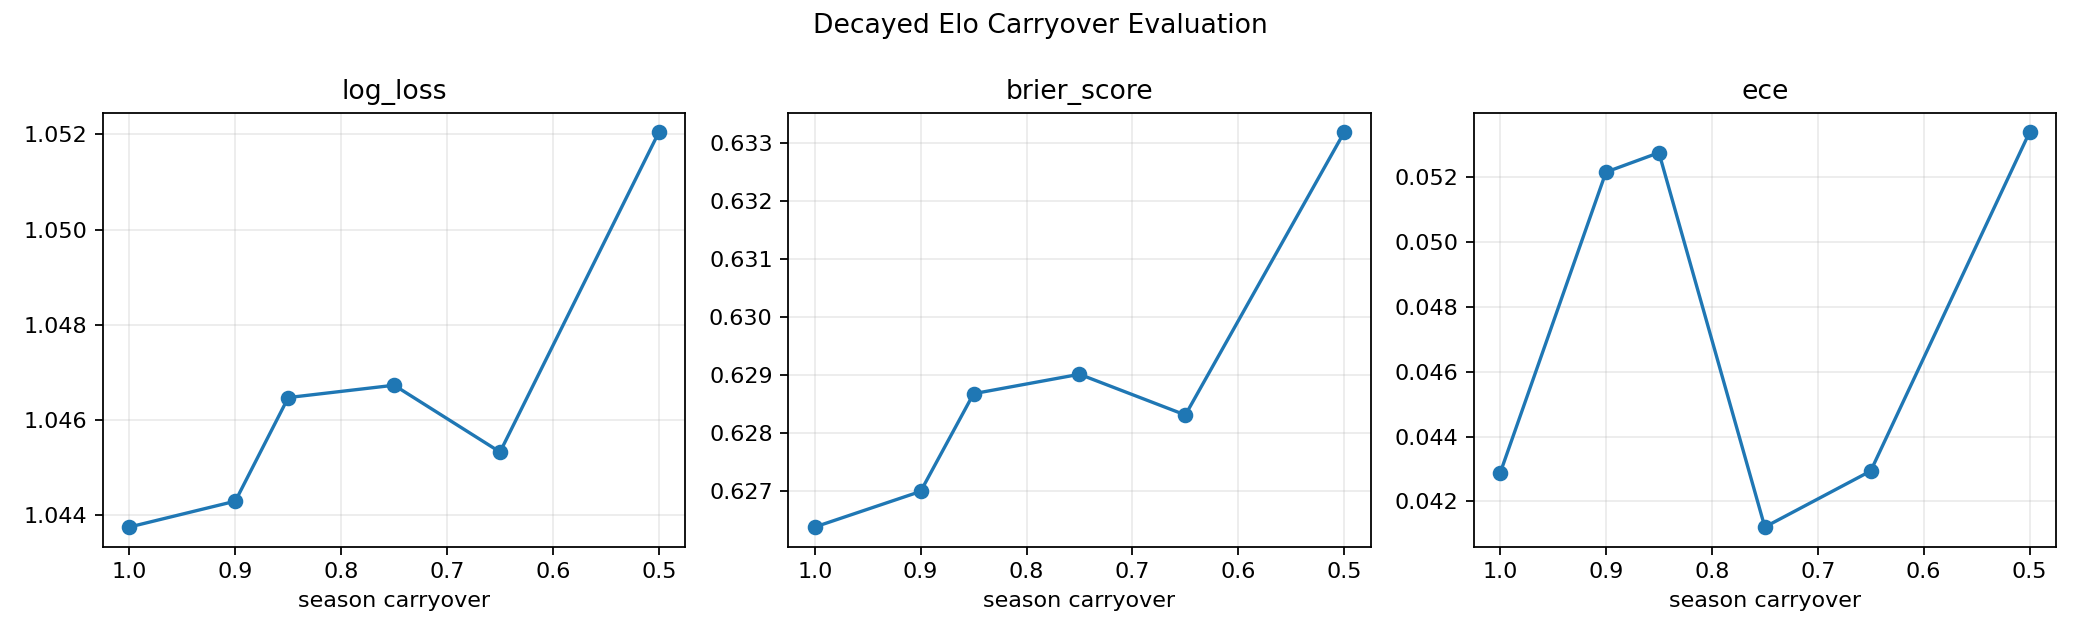

The file beside this chart, header and first rows:
model_name, accuracy, log_loss, brier_score, calibration_score, ece, train_period, test_period, model_type, season_carryover, temperature
production_without_elo, 0.4692, 1.049, 0.6304, 0.05135, 0.05135, 2019-08-09 to 2025-01-25, 2025-01-26 to 2026-05-24, production_without_elo, , 
production_plus_current_elo, 0.4879, 1.044, 0.6264, 0.04287, 0.04287, 2019-08-09 to 2025-01-25, 2025-01-26 to 2026-05-24, production_plus_elo, 1.0, 
production_plus_current_elo_calibrated, 0.4879, 1.118, 0.6655, 0.1133, 0.1133, 2019-08-09 to 2025-01-25, 2025-01-26 to 2026-05-24, calibrated_current_elo, 1.0, 0.6
production_plus_decayed_elo_carry90, 0.4841, 1.044, 0.627, 0.05216, 0.05216, 2019-08-09 to 2025-01-25, 2025-01-26 to 2026-05-24, production_plus_elo, 0.9, 
production_plus_decayed_elo_carry85, 0.4822, 1.046, 0.6287, 0.05276, 0.05276, 2019-08-09 to 2025-01-25, 2025-01-26 to 2026-05-24, production_plus_elo, 0.85, 
production_plus_decayed_elo_carry75, 0.4785, 1.047, 0.629, 0.04121, 0.04121, 2019-08-09 to 2025-01-25, 2025-01-26 to 2026-05-24, production_plus_elo, 0.75, 
production_plus_decayed_elo_carry65, 0.4748, 1.045, 0.6283, 0.04294, 0.04294, 2019-08-09 to 2025-01-25, 2025-01-26 to 2026-05-24, production_plus_elo, 0.65, 
production_plus_decayed_elo_carry50, 0.4729, 1.052, 0.6332, 0.05339, 0.05339, 2019-08-09 to 2025-01-25, 2025-01-26 to 2026-05-24, production_plus_elo, 0.5, 
